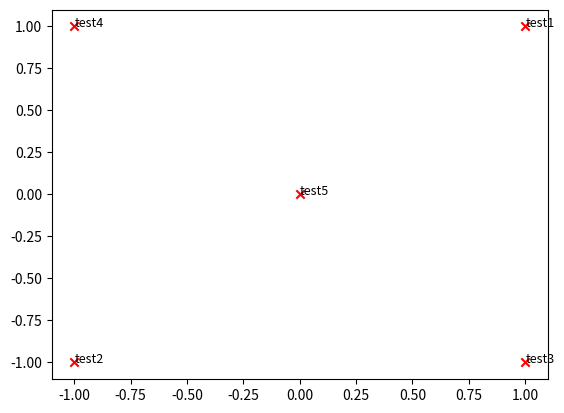

Write the Python code that produced this figure. (Note: this script raises an exception after producing the figure.)
#!/usr/bin/env python3
#coding=utf-8

'''
@Author : Accagain
@Time   : 2020/3/19 上午9:41
@File   : 2_plot_scatter_points.py

@Cont
    
'''

import matplotlib.pyplot as plt
import numpy as np


def plot_embeddings(M_reduced, word2Ind, words, save_path=None):
  """ Plot in a scatterplot the embeddings of the words specified in the list "words".
      NOTE: do not plot all the words listed in M_reduced / word2Ind.
      Include a label next to each point.

      Params:
          M_reduced (numpy matrix of shape (number of unique words in the corpus , 2)): matrix of 2-dimensioal word embeddings
          word2Ind (dict): dictionary that maps word to indices for matrix M
          words (list of strings): words whose embeddings we want to visualize
  """

  # ------------------
  # Write your implementation here.
  for word in words:
    word_id = word2Ind[word]
    x = M_reduced[word_id][0]
    y = M_reduced[word_id][1]
    plt.scatter(x, y, marker='x', color='red')
    plt.text(x + 0.001, y + 0.001, word, fontsize=9)

  if save_path:
    plt.savefig(save_path)
  plt.show()


if __name__ == '__main__':
  M_reduced_plot_test = np.array([[1, 1], [-1, -1], [1, -1], [-1, 1], [0, 0]])
  word2Ind_plot_test = {'test1': 0, 'test2': 1, 'test3': 2, 'test4': 3, 'test5': 4}
  words = ['test1', 'test2', 'test3', 'test4', 'test5']
  plot_embeddings(M_reduced_plot_test, word2Ind_plot_test, words, save_path="images/2_scatter_points.png")
